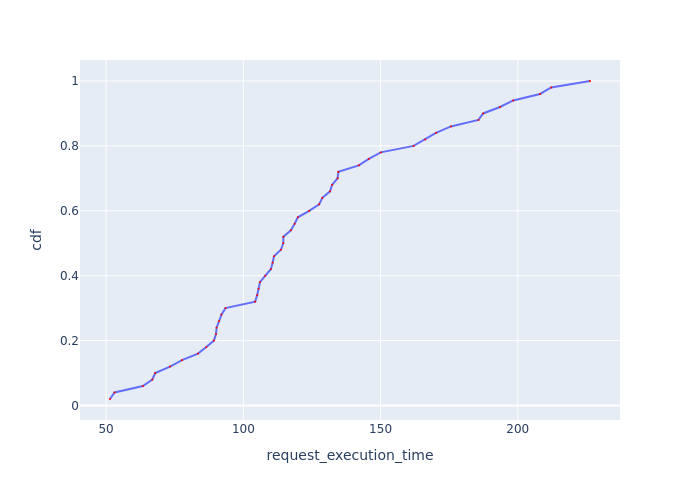

The data file committed next to this chart (first rows):
Request Id, request_execution_time, cdf
0_18, 51.42, 0.02
0_0, 53.08, 0.04
0_35, 63.38, 0.06
0_42, 66.85, 0.08
0_5, 67.9, 0.1
0_24, 73.28, 0.12
0_29, 77.68, 0.14
0_23, 83.48, 0.16
0_16, 86.51, 0.18
0_13, 89.27, 0.2
0_34, 90.04, 0.22
0_6, 90.26, 0.24
0_17, 91.17, 0.26
0_38, 92.02, 0.28
0_40, 93.5, 0.3
0_37, 104.3, 0.32
0_46, 105, 0.34
0_14, 105.6, 0.36
0_41, 106.1, 0.38
0_22, 108, 0.4
0_28, 110, 0.42
0_1, 110.7, 0.44
0_9, 111.2, 0.46
0_31, 113.7, 0.48
0_2, 114.6, 0.5
0_20, 114.6, 0.52
0_21, 117.3, 0.54
0_15, 118.7, 0.56
0_27, 119.9, 0.58
0_25, 124, 0.6
0_19, 127.6, 0.62
0_49, 128.8, 0.64
0_36, 131.6, 0.66
0_32, 132.3, 0.68
0_33, 134.3, 0.7
0_43, 134.6, 0.72
0_12, 142.1, 0.74
0_26, 145.7, 0.76
0_47, 150.1, 0.78
0_48, 162, 0.8
0_30, 166.3, 0.82
0_39, 170.2, 0.84
0_3, 175.6, 0.86
0_10, 185.7, 0.88
0_8, 187.4, 0.9
0_45, 193.5, 0.92
0_11, 198.3, 0.94
0_4, 208.1, 0.96
0_44, 212.2, 0.98
0_7, 226.3, 1.0
